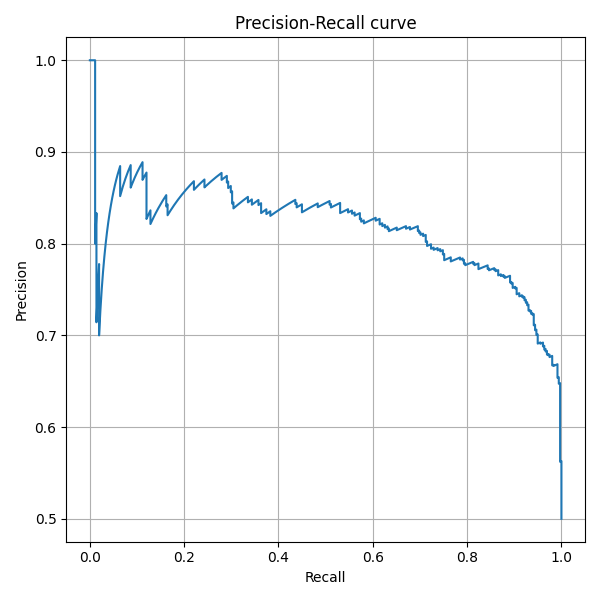

Data behind this chart, as committed beside it:
recall, precision, threshold
1.0, 0.5, 0.004515
1.0, 0.5007, 0.005456
1.0, 0.5014, 0.005803
1.0, 0.5021, 0.01309
1.0, 0.5028, 0.01542
1.0, 0.5035, 0.01593
1.0, 0.5042, 0.01988
1.0, 0.5049, 0.02553
1.0, 0.5056, 0.0259
1.0, 0.5064, 0.02695
1.0, 0.5071, 0.02711
1.0, 0.5078, 0.02856
1.0, 0.5085, 0.02918
1.0, 0.5092, 0.03089
1.0, 0.51, 0.03346
1.0, 0.5107, 0.03733
1.0, 0.5114, 0.03752
1.0, 0.5122, 0.03821
1.0, 0.5129, 0.03865
1.0, 0.5136, 0.03926
1.0, 0.5144, 0.04004
1.0, 0.5151, 0.04015
1.0, 0.5159, 0.04054
1.0, 0.5166, 0.0408
1.0, 0.5173, 0.04106
1.0, 0.5181, 0.04151
1.0, 0.5188, 0.04169
1.0, 0.5196, 0.04183
1.0, 0.5203, 0.04199
1.0, 0.5211, 0.04347
1.0, 0.5219, 0.04427
1.0, 0.5226, 0.04451
1.0, 0.5234, 0.04459
1.0, 0.5242, 0.04481
1.0, 0.5249, 0.0458
1.0, 0.5257, 0.04619
1.0, 0.5265, 0.0462
1.0, 0.5272, 0.04757
1.0, 0.5383, 0.04854
1.0, 0.5392, 0.04879
1.0, 0.54, 0.04903
1.0, 0.5408, 0.04914
1.0, 0.5416, 0.04981
1.0, 0.5424, 0.04997
1.0, 0.5432, 0.04999
1.0, 0.5441, 0.05226
1.0, 0.5449, 0.05374
1.0, 0.5457, 0.05441
1.0, 0.5466, 0.05538
1.0, 0.5474, 0.0555
1.0, 0.5482, 0.056
1.0, 0.5491, 0.05694
1.0, 0.5499, 0.0587
1.0, 0.5508, 0.05901
1.0, 0.5516, 0.05933
1.0, 0.5525, 0.05986
1.0, 0.5533, 0.06179
1.0, 0.5542, 0.0619
1.0, 0.555, 0.06212
1.0, 0.5559, 0.06234
... 644 more rows
